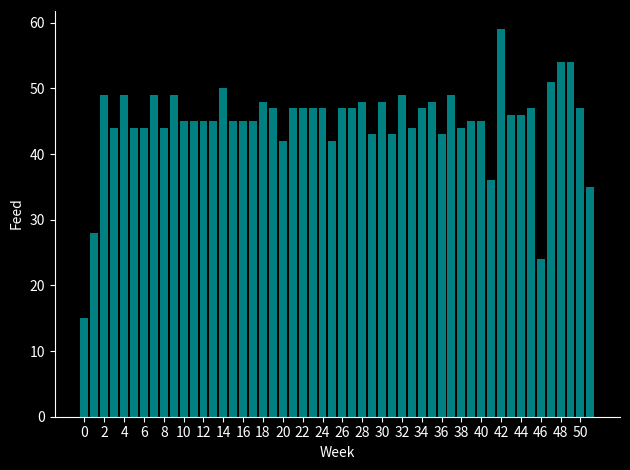
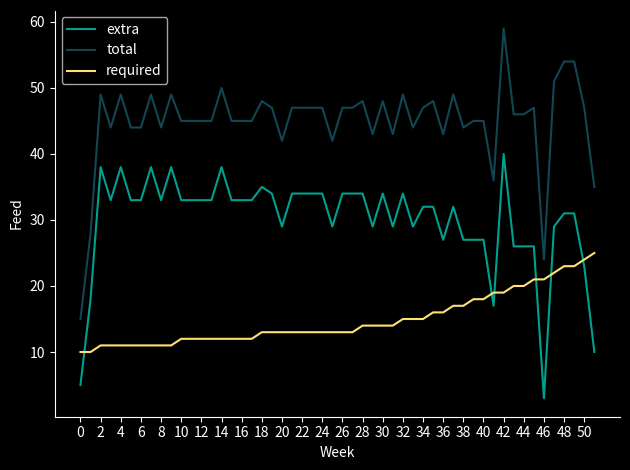

Here is the Python script that generated these plots, in order:
import matplotlib.pyplot as plt
from numpy import arange, array

# SETS
cows = ['Lily', 'Betty', 'Clover', 'Rosie']

C = range(len(cows))

# DATA
W = 52          # number of weeks
P = 4.2         # selling price for each unit of milk 
L = 5.0         # penalty cost per unit under 150
s_0 = 100       # starting units of grass
minGrass = 150  # minimum units of grass before a penalty is applied 
maxUnits = 40   # maximum units of feed that can be converted into milk across the herd

def penalty_grass(x):
    """ calculate units of grass below 150 """
    x -= minGrass
    return 0 if x >= 0 else abs(x)

def pasture(p):
    """ calculate units of grass available next week """
    return round(p + 0.61*p*(1-p/300))

def required(t):
    """ calculate units of grass required to feed the herd in week t """
    if t < 18:
        y = 10.241 + 0.13*t
    else:
        y = 10.241 + 0.13*18 + 0.01121*(t-18)**2
    return round(y)

_revenue = {}
def revenue(t,s):
    
    # insufficient pasture -> infeasible
    if s < required(t):
        return (-float('inf'), "Infeasible")

    if (t,s) not in _revenue:
        
        # determine the available grass units once the herd has been fed
        available = s - required(t)
        
        # determine how much grass is available at the end of the week
        available_next = pasture(s)-required(t)

        # BASE CASE - end of season, apply penalty for each unit under 150
        if t == 51:          
            # calculate the maximum amount of profit given the penalty for each unit under 150 
            _revenue[t,s] = max((P*a - L*penalty_grass(available_next-a), a) 
                                for a in range(min(maxUnits+1, available+1)))

        else: # GENERAL CASE
            _revenue[t,s] = max((P*a + revenue(t+1, available_next-a)[0], a) 
                                for a in range(min(maxUnits+1, available+1)))

    return _revenue[t,s]

def get_feed_amounts():
    """ determine the number of units of feed given to the herd each week """
    feed_amounts = [0] * W
    extra_feed = [0] * W
    required_feed = [0] * W
    s = s_0
    total = 0

    for t in range(W):
        feed_amounts[t] = revenue(t,s)[1]+required(t)
        extra_feed[t] = revenue(t,s)[1]
        required_feed[t] = required(t)
        total += P*revenue(t,s)[1]
        s = pasture(s)-revenue(t,s)[1]-required(t)
    
    print(f"Total revenue calculated using feed amounts: {round(total, 3)}")
    print(f"\nTOTAL FEED PER WEEK:")
    print(f"{'-'*65}\n| {'Week':<6} {'Feed':<6} | {'Week':<6} {'Feed':<6} | ", end='')
    print(f"{'Week':<6} {'Feed':<6} | {'Week':<6} {'Feed':<6} |\n|{'-'*63}|")
    for n in range(13):
        print(f"| {n:<6} {feed_amounts[n]:<6} | {13+n:<6} {feed_amounts[13+n]:<6} | ", end='')
        print(f"{26+n:<6} {feed_amounts[26+n]:<6} | {39+n:<6} {feed_amounts[39+n]:<6} |")
    print(f"{'-'*65}\n")

    print(f"\nEXTRA FEED GIVEN FOR PROFIT:")
    print(f"{'-'*65}\n| {'Week':<6} {'Feed':<6} | {'Week':<6} {'Feed':<6} | ", end='')
    print(f"{'Week':<6} {'Feed':<6} | {'Week':<6} {'Feed':<6} |\n|{'-'*63}|")
    for n in range(13):
        print(f"| {n:<6} {extra_feed[n]:<6} | {13+n:<6} {extra_feed[13+n]:<6} | ", end='')
        print(f"{26+n:<6} {extra_feed[26+n]:<6} | {39+n:<6} {extra_feed[39+n]:<6} |")
    print(f"{'-'*65}\n")

    return feed_amounts, extra_feed, required_feed

print(f"\nTOTALS:\n{'-'*65}")
print(f"Total revenue from milk sold: {round(revenue(0, s_0)[0], 3)}")
feed, extra, req = get_feed_amounts()

total_feed = 0
week_count = 0
for t in range(W):
    if t > 1:
        week_count += 1
        total_feed += feed[t]

print(f"Average weekly feed in the middle of the year ({week_count} weeks): {round(total_feed / week_count, 2)}")

# edit settings 
plt.figure(facecolor = 'black') 
plt.rcParams['axes.facecolor'] = 'black'
plt.rcParams.update({'text.color'       : 'white',
                     'axes.labelcolor'  : 'white',
                     'xtick.color'      : 'white',
                     'ytick.color'      : 'white'
                     })

ax = plt.gca()
ax.spines['bottom'].set_color('white')
ax.spines['left'].set_color('white')
ax.spines['top'].set_color('black')
ax.spines['right'].set_color('black')

# plot the optimal feed strategy 
x = arange(0,52)
y = array(feed)
plt.xticks(arange(min(x), max(x), 2.0))
plt.bar(x, y, color='#008080')
plt.xlabel ('Week')
plt.ylabel ('Feed')
plt.tight_layout()

plt.show()

# edit settings 
plt.figure(facecolor = 'black') 
plt.rcParams['axes.facecolor'] = 'black'
plt.rcParams.update({'text.color'       : 'white',
                     'axes.labelcolor'  : 'white',
                     'xtick.color'      : 'white',
                     'ytick.color'      : 'white'
                     })

ax = plt.gca()
ax.spines['bottom'].set_color('white')
ax.spines['left'].set_color('white')
ax.spines['top'].set_color('black')
ax.spines['right'].set_color('black')

# plot a breakdown of the optimal feed strategy 
x = arange(0,52)
plt.xticks(arange(min(x), max(x), 2.0))
plt.plot(x, extra, color='#00A08F', label='extra')
plt.plot(x, feed, color='#124653', label='total')
plt.plot(x, req, color='#FEE074', label='required')
plt.xlabel ('Week')
plt.ylabel ('Feed')
plt.tight_layout()
plt.legend(loc='best')

plt.show()

